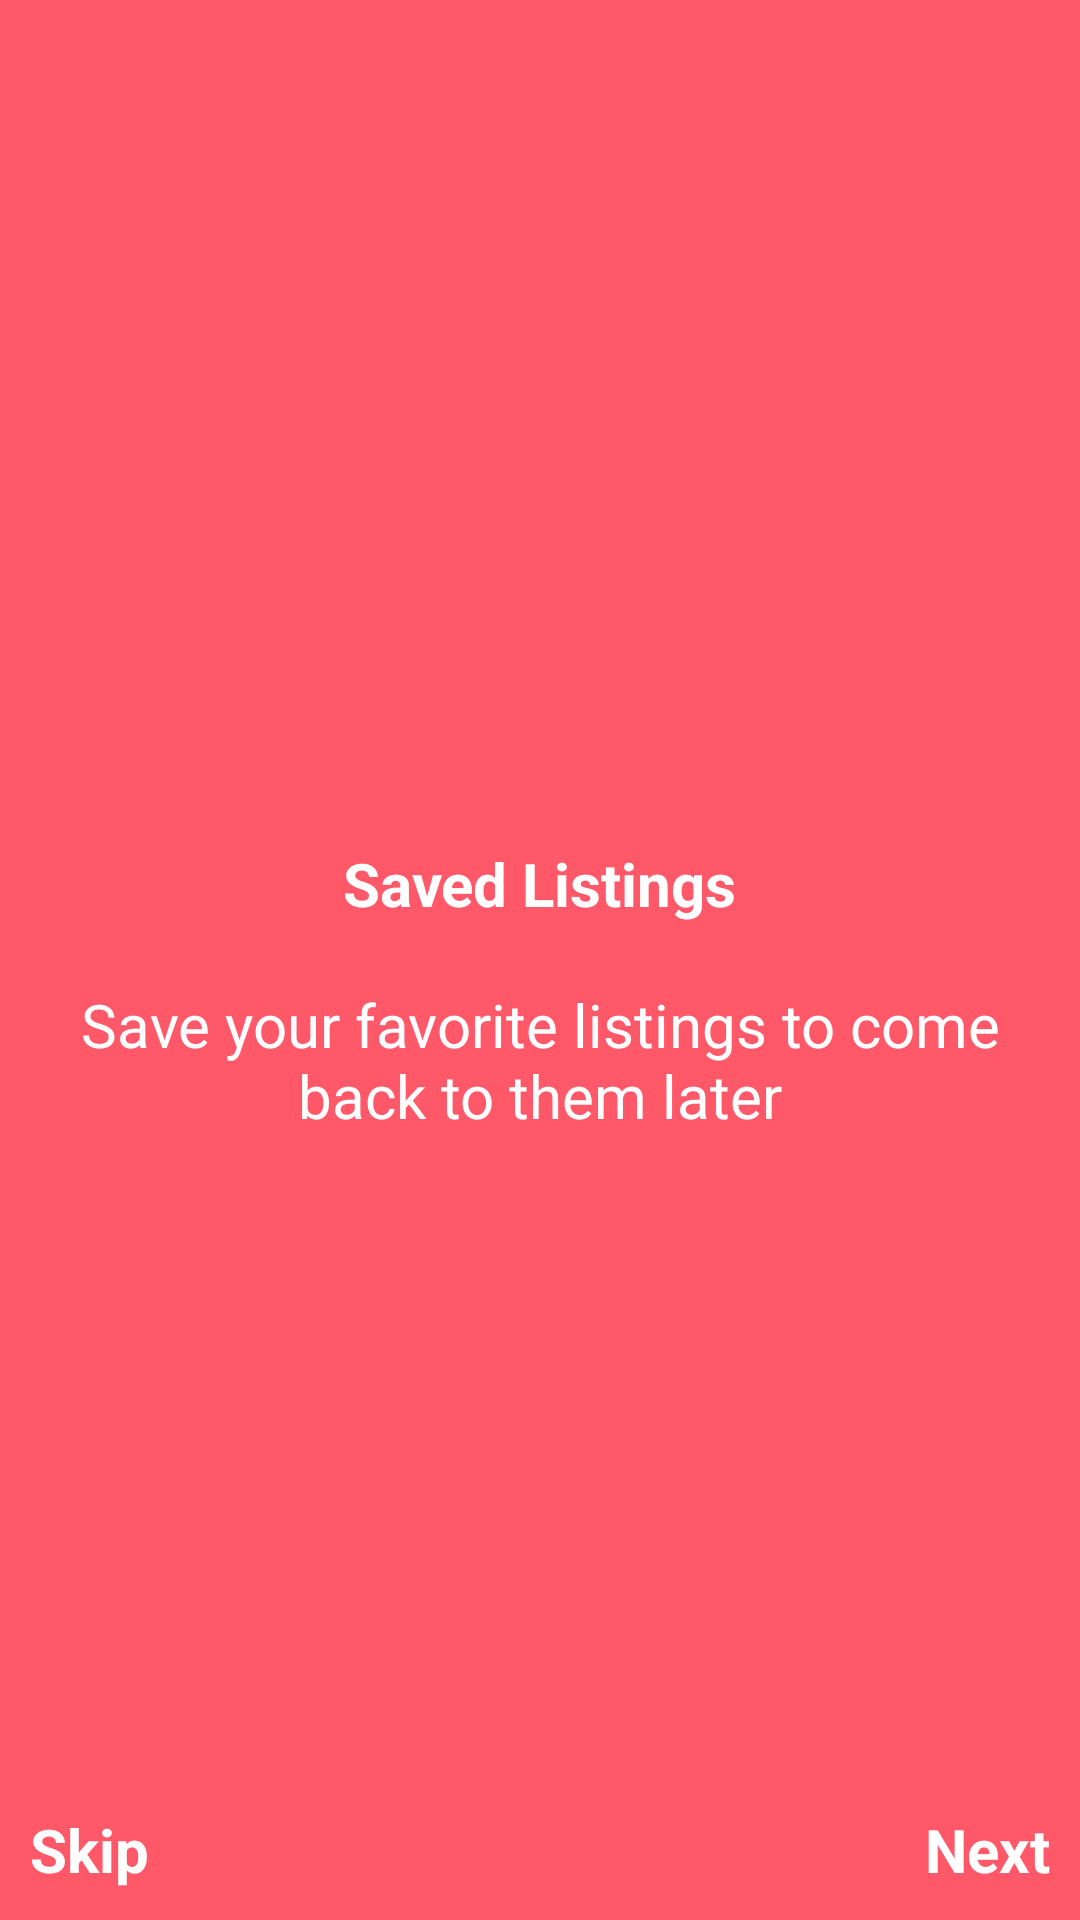

Reconstruct the res/layout file that produces this screen, plus the resources it refers to.
<!-- AndroidManifest.xml: application theme Theme.AppCompat.Light.NoActionBar -->
<!-- res/layout/fragment_first.xml -->
<?xml version="1.0" encoding="utf-8"?>
<FrameLayout xmlns:android="http://schemas.android.com/apk/res/android"
    xmlns:tools="http://schemas.android.com/tools"
    android:layout_width="match_parent"
    android:layout_height="match_parent"
    android:background="#FF5969"
    tools:context=".Fragments.FirstFragment">

    <LinearLayout
        android:layout_width="match_parent"
        android:layout_height="match_parent"
        android:gravity="center"
        android:orientation="vertical">
        <ImageView
            android:layout_width="wrap_content"
            android:layout_height="wrap_content"
            android:src="@drawable/ic_baseline_favorite_border_24"/>
        <TextView
            android:layout_width="wrap_content"
            android:layout_height="wrap_content"
            android:text="Saved Listings"
            android:layout_marginTop="20dp"
            android:textColor="#ffffff"
            android:textStyle="bold"
            android:textSize="20sp"/>
        <TextView
            android:layout_width="wrap_content"
            android:layout_height="wrap_content"
            android:gravity="center"
            android:layout_marginTop="20dp"
            android:paddingHorizontal="10dp"
            android:text="Save your favorite listings to come back to them later"
            android:textColor="#ffffff"
            android:textSize="20sp"/>
    </LinearLayout>

    <TextView
        android:layout_width="wrap_content"
        android:layout_height="wrap_content"
        android:text="Skip"
        android:textColor="#ffffff"
        android:textStyle="bold"
        android:textSize="20sp"
        android:layout_margin="10dp"
        android:layout_gravity="bottom"/>
    <TextView
        android:layout_width="wrap_content"
        android:layout_height="wrap_content"
        android:text="Next"
        android:textColor="#ffffff"
        android:textStyle="bold"
        android:textSize="20sp"
        android:layout_margin="10dp"
        android:layout_gravity="bottom|right"/>

</FrameLayout>
<!-- resources referenced by this layout -->
<resources>

</resources>
